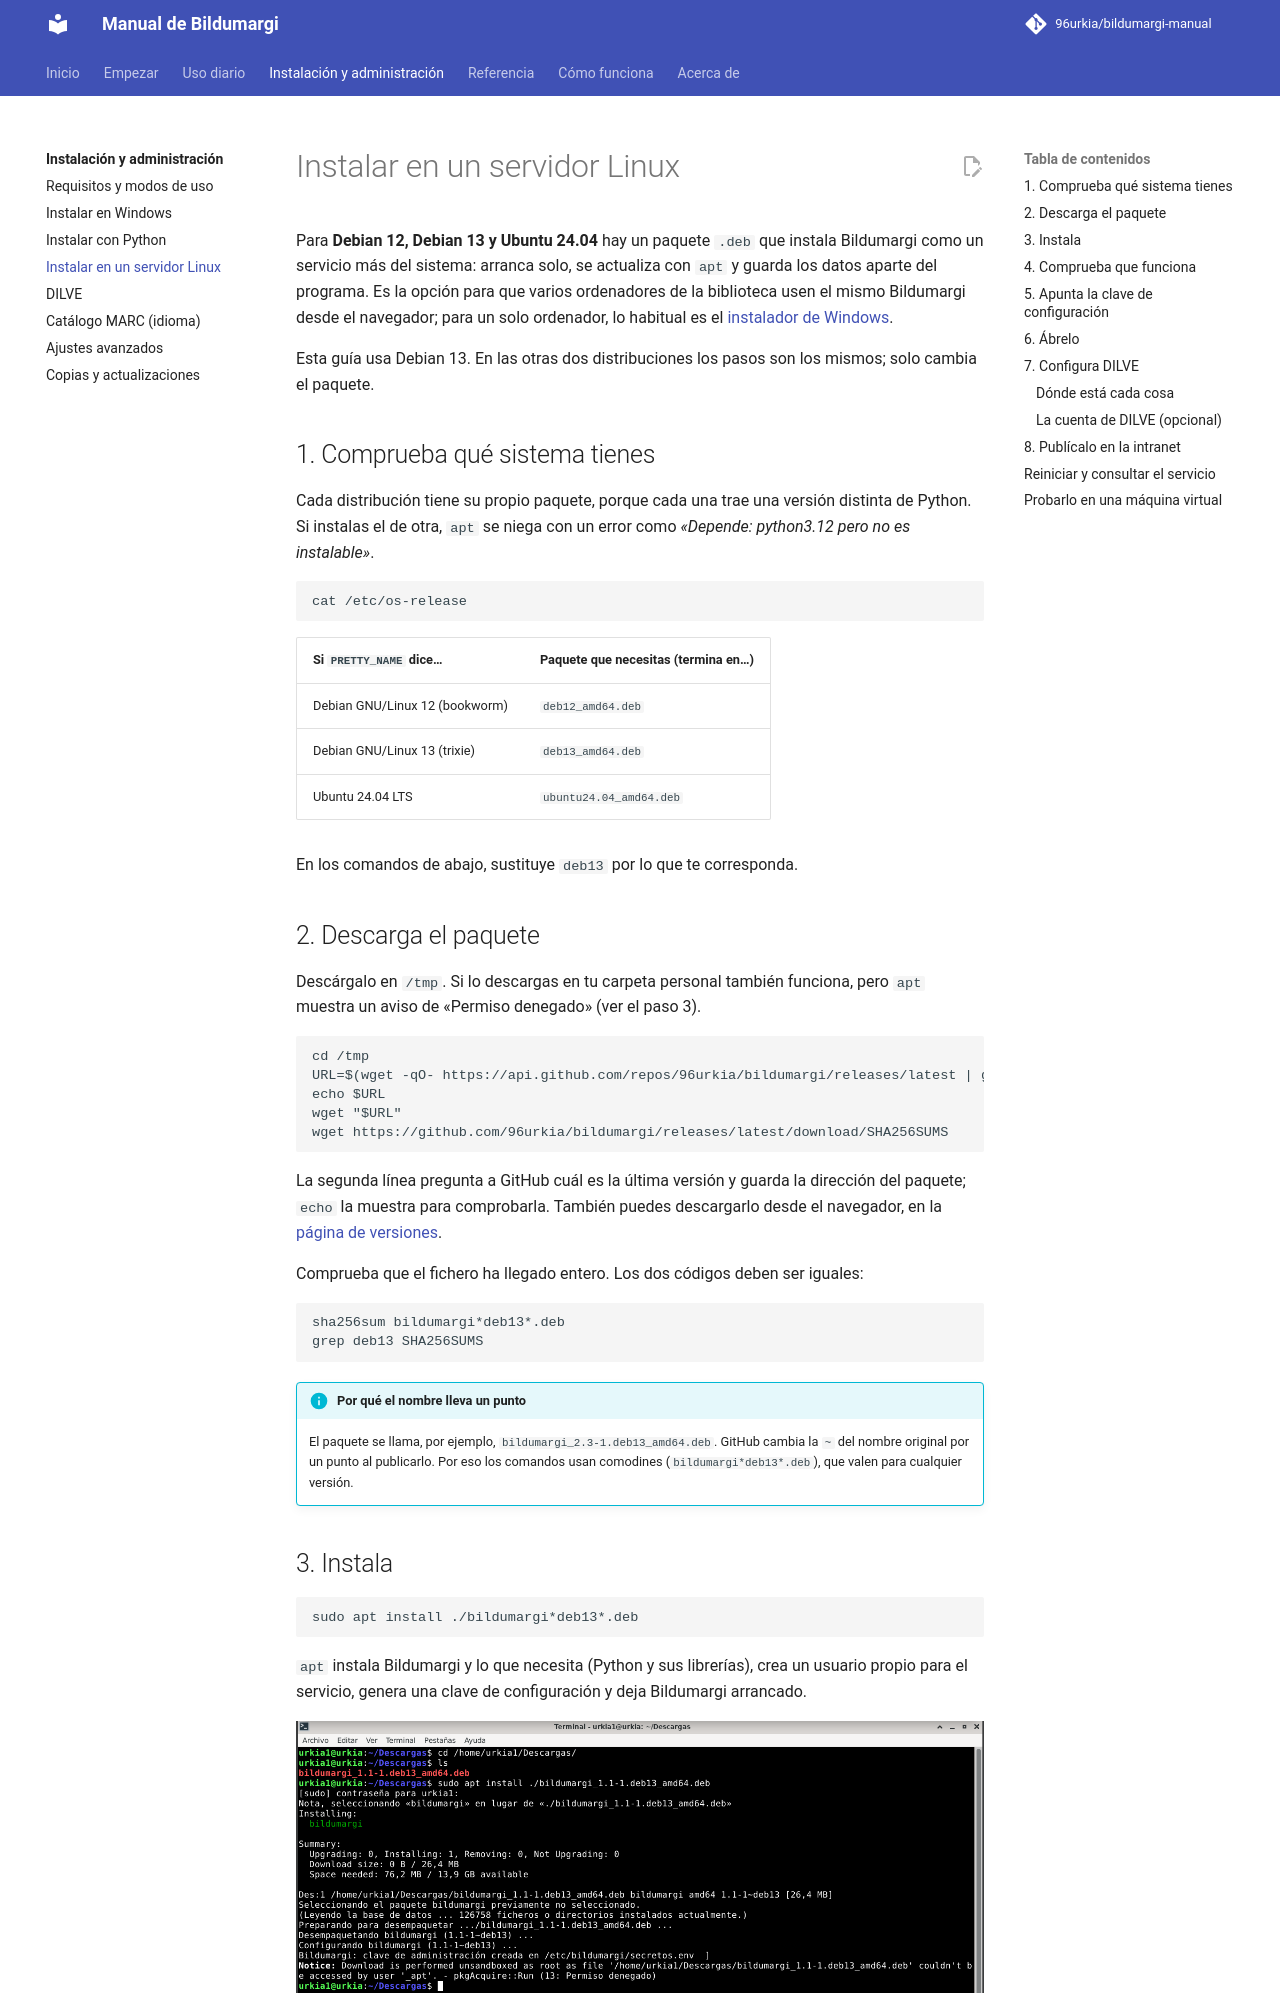

repository: 96urkia/bildumargi-manual · page: administracion/instalar-servidor/index.html · generator: mkdocs

# Instalar en un servidor Linux

Para **Debian 12, Debian 13 y Ubuntu 24.04** hay un paquete `.deb` que
instala Bildumargi como un servicio más del sistema: arranca solo, se
actualiza con `apt` y guarda los datos aparte del programa. Es la opción para
que varios ordenadores de la biblioteca usen el mismo Bildumargi desde el
navegador; para un solo ordenador, lo habitual es el
[instalador de Windows](instalar-windows.md).

Esta guía usa Debian 13. En las otras dos distribuciones los pasos son los
mismos; solo cambia el paquete.

## 1. Comprueba qué sistema tienes

Cada distribución tiene su propio paquete, porque cada una trae una versión
distinta de Python. Si instalas el de otra, `apt` se niega con un error como
*«Depende: python3.12 pero no es instalable»*.

```
cat /etc/os-release
```

| Si `PRETTY_NAME` dice… | Paquete que necesitas (termina en…) |
|---|---|
| Debian GNU/Linux 12 (bookworm) | `deb12_amd64.deb` |
| Debian GNU/Linux 13 (trixie) | `deb13_amd64.deb` |
| Ubuntu 24.04 LTS | `ubuntu24.04_amd64.deb` |

En los comandos de abajo, sustituye `deb13` por lo que te corresponda.

## 2. Descarga el paquete

Descárgalo en `/tmp`. Si lo descargas en tu carpeta personal también
funciona, pero `apt` muestra un aviso de «Permiso denegado» (ver el paso 3).

```
cd /tmp
URL=$(wget -qO- https://api.github.com/repos/96urkia/bildumargi/releases/latest | grep -o 'https://[^"]*deb13_amd64.deb')
echo $URL
wget "$URL"
wget https://github.com/96urkia/bildumargi/releases/latest/download/SHA256SUMS
```

La segunda línea pregunta a GitHub cuál es la última versión y guarda la
dirección del paquete; `echo` la muestra para comprobarla. También puedes
descargarlo desde el navegador, en la
[página de versiones](https://github.com/96urkia/bildumargi/releases).

Comprueba que el fichero ha llegado entero. Los dos códigos deben ser
iguales:

```
sha256sum bildumargi*deb13*.deb
grep deb13 SHA256SUMS
```

!!! info "Por qué el nombre lleva un punto"
    El paquete se llama, por ejemplo, `bildumargi_2.3-1.deb13_amd64.deb`.
    GitHub cambia la `~` del nombre original por un punto al publicarlo. Por
    eso los comandos usan comodines (`bildumargi*deb13*.deb`), que valen para
    cualquier versión.
